Labelled photos from "AppleBalanced", an image-classification folder in Kuroi042/Leaffliction. The possible labels are: apple black rot, apple rust, apple scab.

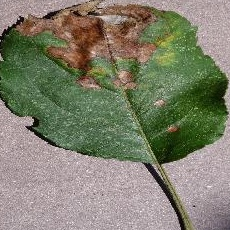
Label: apple black rot

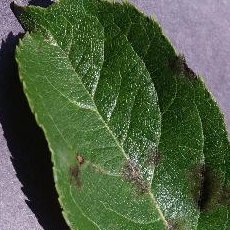
Label: apple scab

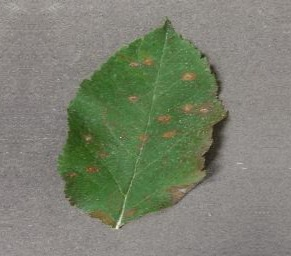
Label: apple rust

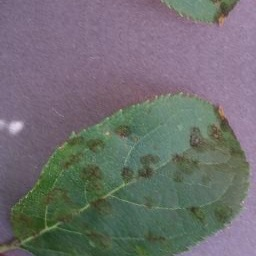
Label: apple scab

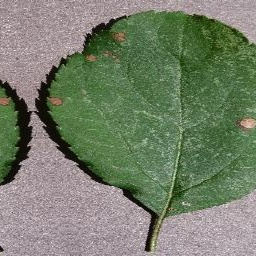
Label: apple black rot

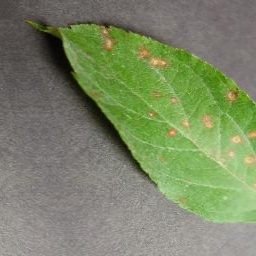
Label: apple rust
